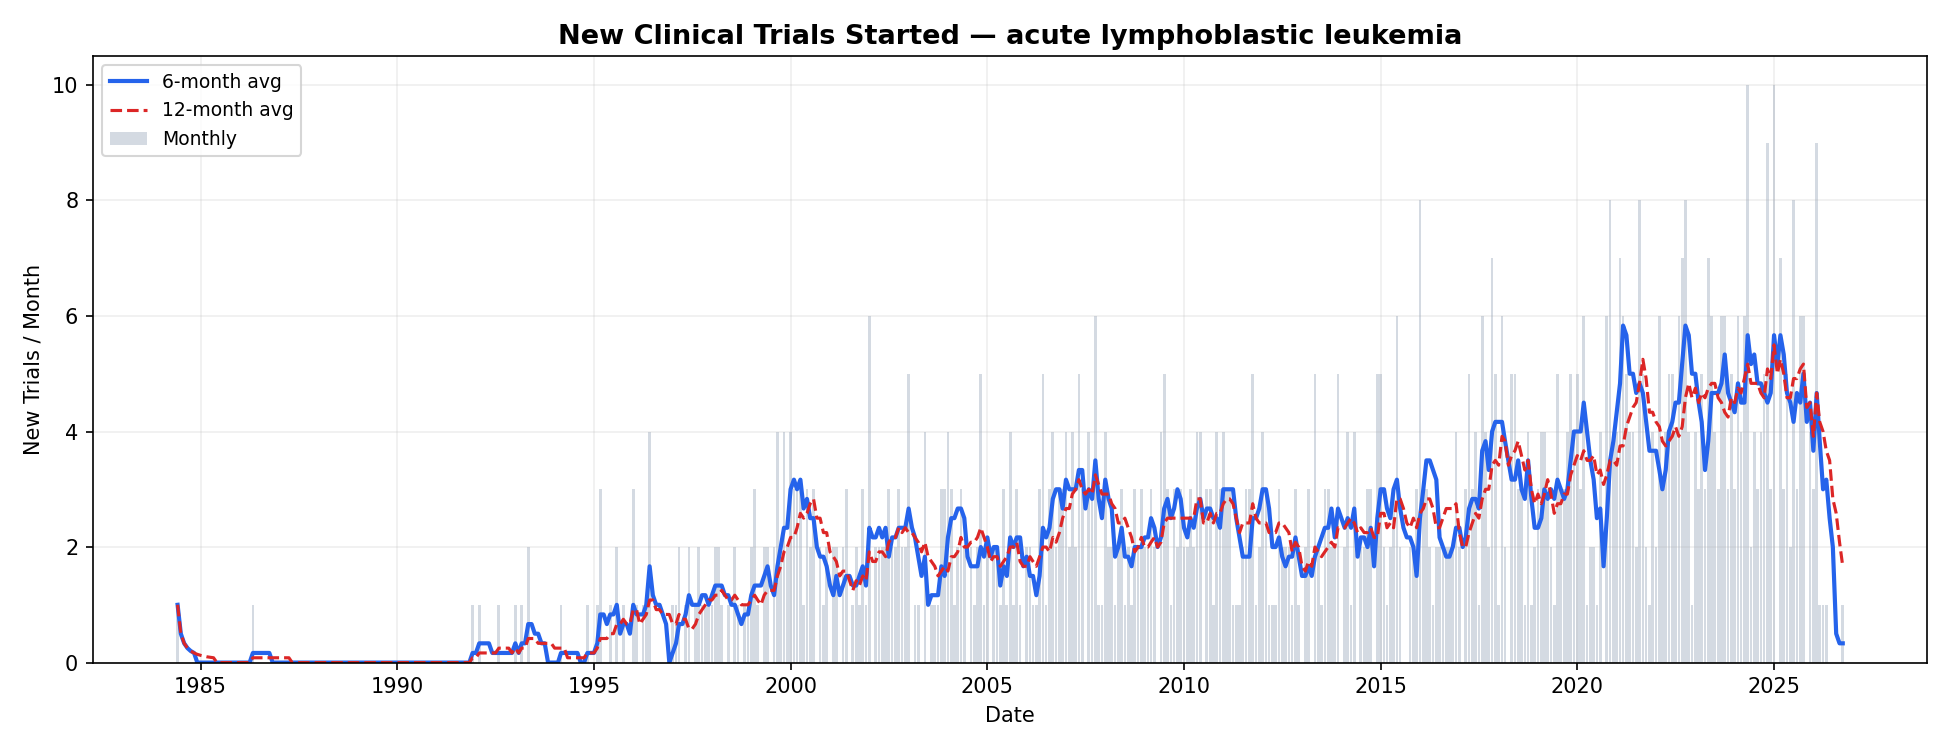

Source data for this figure (header and first rows):
month, new_trials, total_enrollment, cumulative_trials, rolling_6m, rolling_12m
1984-06-01, 1, 9000, 1, 1.0, 1.0
1984-07-01, 0, 0.0, 1, 0.5, 0.5
1984-08-01, 0, 0.0, 1, 0.3333, 0.3333
1984-09-01, 0, 0.0, 1, 0.25, 0.25
1984-10-01, 0, 0.0, 1, 0.2, 0.2
1984-11-01, 0, 0.0, 1, 0.1667, 0.1667
1984-12-01, 0, 0.0, 1, 0.0, 0.1429
1985-01-01, 0, 0.0, 1, 0.0, 0.125
1985-02-01, 0, 0.0, 1, 0.0, 0.1111
1985-03-01, 0, 0.0, 1, 0.0, 0.1
1985-04-01, 0, 0.0, 1, 0.0, 0.09091
1985-05-01, 0, 0.0, 1, 0.0, 0.08333
1985-06-01, 0, 0.0, 1, 0.0, 0.0
1985-07-01, 0, 0.0, 1, 0.0, 0.0
1985-08-01, 0, 0.0, 1, 0.0, 0.0
1985-09-01, 0, 0.0, 1, 0.0, 0.0
1985-10-01, 0, 0.0, 1, 0.0, 0.0
1985-11-01, 0, 0.0, 1, 0.0, 0.0
1985-12-01, 0, 0.0, 1, 0.0, 0.0
1986-01-01, 0, 0.0, 1, 0.0, 0.0
1986-02-01, 0, 0.0, 1, 0.0, 0.0
1986-03-01, 0, 0.0, 1, 0.0, 0.0
1986-04-01, 0, 0.0, 1, 0.0, 0.0
1986-05-01, 1, 0.0, 2, 0.1667, 0.08333
1986-06-01, 0, 0.0, 2, 0.1667, 0.08333
1986-07-01, 0, 0.0, 2, 0.1667, 0.08333
1986-08-01, 0, 0.0, 2, 0.1667, 0.08333
1986-09-01, 0, 0.0, 2, 0.1667, 0.08333
1986-10-01, 0, 0.0, 2, 0.1667, 0.08333
1986-11-01, 0, 0.0, 2, 0.0, 0.08333
1986-12-01, 0, 0.0, 2, 0.0, 0.08333
1987-01-01, 0, 0.0, 2, 0.0, 0.08333
1987-02-01, 0, 0.0, 2, 0.0, 0.08333
1987-03-01, 0, 0.0, 2, 0.0, 0.08333
1987-04-01, 0, 0.0, 2, 0.0, 0.08333
1987-05-01, 0, 0.0, 2, 0.0, 0.0
1987-06-01, 0, 0.0, 2, 0.0, 0.0
1987-07-01, 0, 0.0, 2, 0.0, 0.0
1987-08-01, 0, 0.0, 2, 0.0, 0.0
1987-09-01, 0, 0.0, 2, 0.0, 0.0
1987-10-01, 0, 0.0, 2, 0.0, 0.0
1987-11-01, 0, 0.0, 2, 0.0, 0.0
1987-12-01, 0, 0.0, 2, 0.0, 0.0
1988-01-01, 0, 0.0, 2, 0.0, 0.0
1988-02-01, 0, 0.0, 2, 0.0, 0.0
1988-03-01, 0, 0.0, 2, 0.0, 0.0
1988-04-01, 0, 0.0, 2, 0.0, 0.0
1988-05-01, 0, 0.0, 2, 0.0, 0.0
1988-06-01, 0, 0.0, 2, 0.0, 0.0
1988-07-01, 0, 0.0, 2, 0.0, 0.0
1988-08-01, 0, 0.0, 2, 0.0, 0.0
1988-09-01, 0, 0.0, 2, 0.0, 0.0
1988-10-01, 0, 0.0, 2, 0.0, 0.0
1988-11-01, 0, 0.0, 2, 0.0, 0.0
1988-12-01, 0, 0.0, 2, 0.0, 0.0
1989-01-01, 0, 0.0, 2, 0.0, 0.0
1989-02-01, 0, 0.0, 2, 0.0, 0.0
1989-03-01, 0, 0.0, 2, 0.0, 0.0
1989-04-01, 0, 0.0, 2, 0.0, 0.0
1989-05-01, 0, 0.0, 2, 0.0, 0.0
... 449 more rows
